Dataset: classify_yolo_data (GitHub, tymfly7/Berth). Classes: occupied, vacant.

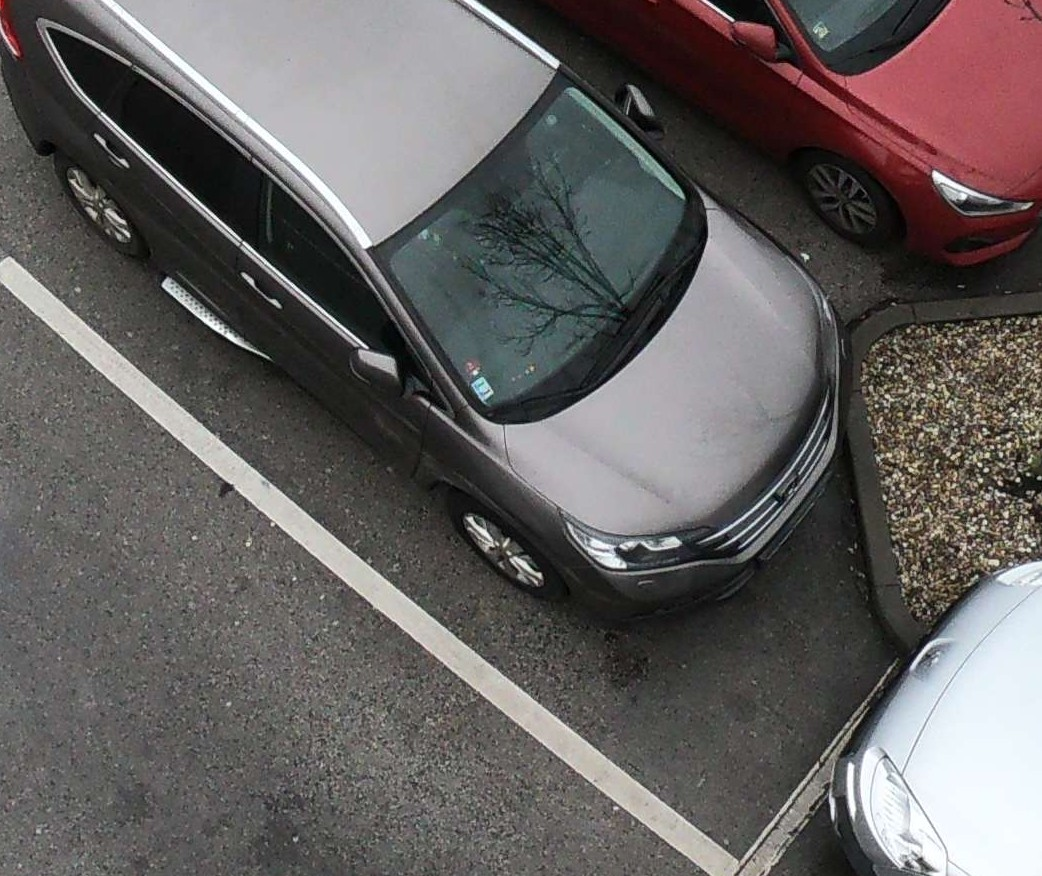
Label: occupied

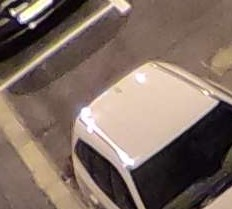
Label: vacant

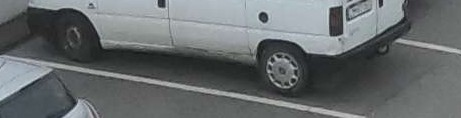
Label: occupied

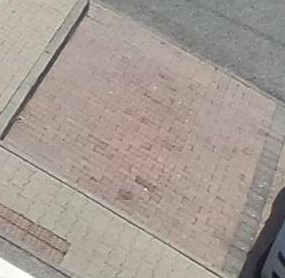
Label: vacant

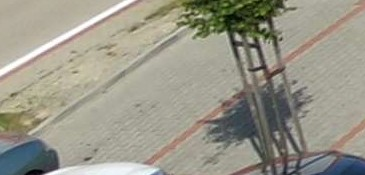
Label: vacant

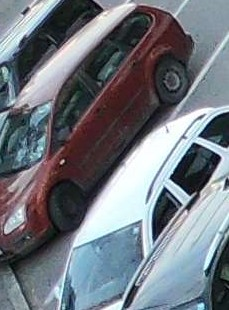
Label: occupied
